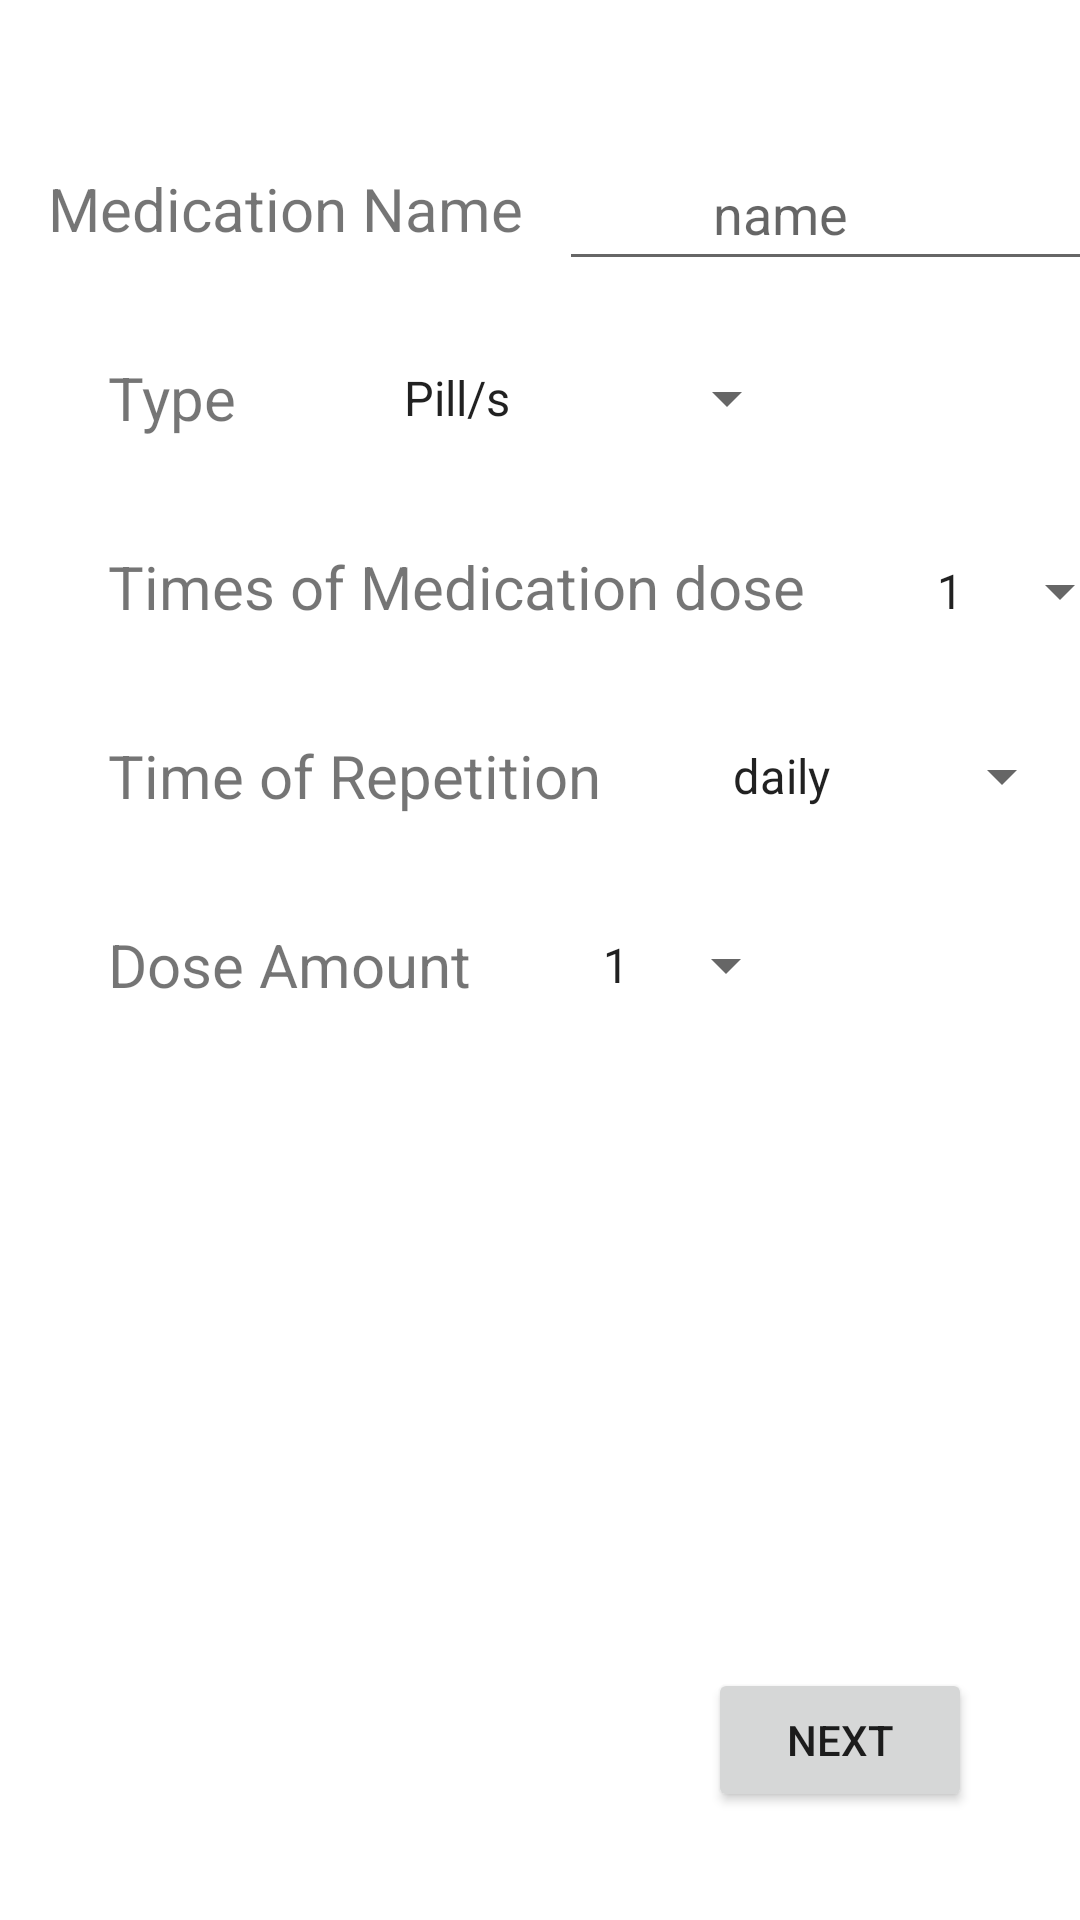

Layout XML and referenced resources for this Android screen:
<!-- AndroidManifest.xml: application theme Theme.MedicineReminder -->
<!-- res/layout/fragment_add_treatment.xml -->
<?xml version="1.0" encoding="utf-8"?>
<androidx.constraintlayout.widget.ConstraintLayout xmlns:android="http://schemas.android.com/apk/res/android"
    xmlns:app="http://schemas.android.com/apk/res-auto"
    xmlns:tools="http://schemas.android.com/tools"
    android:layout_width="match_parent"
    android:layout_height="match_parent">


    <TextView
        android:id="@+id/text_treat_name"
        android:layout_width="wrap_content"
        android:layout_height="wrap_content"
        android:layout_marginStart="16dp"
        android:layout_marginTop="56dp"
        android:text="@string/treatment_name"
        android:textSize="20sp"
        app:layout_constraintStart_toStartOf="parent"
        app:layout_constraintTop_toTopOf="parent" />

    <EditText
        android:id="@+id/editText_medication_name"
        android:layout_width="wrap_content"
        android:layout_height="wrap_content"
        android:layout_marginStart="64dp"
        android:layout_marginEnd="16dp"
        android:ems="10"
        android:hint="          name"
        android:inputType="textPersonName"
        android:minHeight="48dp"
        android:paddingStart="8dp"
        android:paddingEnd="0dp"
        app:layout_constraintBottom_toBottomOf="@+id/text_treat_name"
        app:layout_constraintEnd_toEndOf="parent"
        app:layout_constraintStart_toEndOf="@+id/text_treat_name"
        app:layout_constraintTop_toTopOf="@+id/text_treat_name" />

    <TextView
        android:id="@+id/text_type"
        android:layout_width="wrap_content"
        android:layout_height="wrap_content"
        android:layout_marginStart="36dp"
        android:layout_marginTop="36dp"
        android:text="@string/text_type"
        android:textSize="20sp"
        app:layout_constraintStart_toStartOf="parent"
        app:layout_constraintTop_toBottomOf="@+id/text_treat_name" />

    <Spinner
        android:id="@+id/spinner_treatment_type"
        android:entries="@array/medication_type"
        android:layout_width="wrap_content"
        android:layout_height="wrap_content"
        android:layout_marginStart="48dp"
        android:layout_marginTop="36dp"
        app:layout_constraintBottom_toBottomOf="@+id/text_type"
        app:layout_constraintStart_toEndOf="@+id/text_type"
        app:layout_constraintTop_toBottomOf="@+id/text_treat_name" />

    <TextView
        android:id="@+id/text_num_of_dose"
        android:layout_width="wrap_content"
        android:layout_height="wrap_content"
        android:layout_marginTop="36dp"
        android:text="@string/num_of_dose"
        android:textSize="20sp"
        app:layout_constraintStart_toStartOf="@+id/text_type"
        app:layout_constraintTop_toBottomOf="@+id/text_type" />

    <Spinner
        android:id="@+id/spinner_medication_dose"
        android:entries="@array/medication_dose"
        android:layout_width="wrap_content"
        android:layout_height="wrap_content"
        android:layout_marginStart="36dp"
        app:layout_constraintBottom_toBottomOf="@+id/text_num_of_dose"
        app:layout_constraintStart_toEndOf="@+id/text_num_of_dose"
        app:layout_constraintTop_toTopOf="@+id/text_num_of_dose"
        app:layout_constraintVertical_bias="1.0" />

    <TextView
        android:id="@+id/text_repetition"
        android:layout_width="wrap_content"
        android:layout_height="wrap_content"
        android:layout_marginTop="36dp"
        android:text="@string/text_repetition"
        android:textSize="20sp"
        app:layout_constraintStart_toStartOf="@+id/text_num_of_dose"
        app:layout_constraintTop_toBottomOf="@+id/text_num_of_dose" />


    <Spinner
        android:id="@+id/spinner_medication_repetition"
        android:layout_width="wrap_content"
        android:layout_height="wrap_content"
        android:entries="@array/repetition_time"
        android:layout_marginStart="36dp"
        app:layout_constraintBottom_toBottomOf="@+id/text_repetition"
        app:layout_constraintStart_toEndOf="@+id/text_repetition"
        app:layout_constraintTop_toTopOf="@+id/text_repetition" />

    <Button
        android:id="@+id/button_next"
        android:layout_width="wrap_content"
        android:layout_height="wrap_content"
        android:layout_marginEnd="36dp"
        android:layout_marginBottom="36dp"
        android:text="@string/button_next"
        app:layout_constraintBottom_toBottomOf="parent"
        app:layout_constraintEnd_toEndOf="parent" />

    <TextView
        android:id="@+id/text_dose_amount"
        android:layout_width="wrap_content"
        android:layout_height="wrap_content"
        android:layout_marginTop="36dp"
        android:text="@string/dose_amount"
        android:textSize="20sp"
        app:layout_constraintStart_toStartOf="@+id/text_repetition"
        app:layout_constraintTop_toBottomOf="@+id/text_repetition" />

    <Spinner
        android:id="@+id/spinner_dose_amount"
        android:layout_width="wrap_content"
        android:layout_height="wrap_content"
        android:entries="@array/medication_amount"
        android:layout_marginStart="36dp"
        app:layout_constraintBottom_toBottomOf="@+id/text_dose_amount"
        app:layout_constraintStart_toEndOf="@+id/text_dose_amount"
        app:layout_constraintTop_toTopOf="@+id/text_dose_amount" />

    <TextView
        android:id="@+id/tv_type_label"
        android:layout_width="wrap_content"
        android:layout_height="wrap_content"
        android:layout_marginStart="16dp"
        tools:text="pills"
        android:textSize="20sp"
        app:layout_constraintBottom_toBottomOf="@+id/spinner_dose_amount"
        app:layout_constraintStart_toEndOf="@+id/spinner_dose_amount"
        app:layout_constraintTop_toTopOf="@+id/spinner_dose_amount" />

    <TextView
        android:id="@+id/summary_tv"
        android:layout_width="wrap_content"
        android:layout_height="wrap_content"
        android:layout_marginTop="64dp"
        android:textSize="20sp"
        app:layout_constraintEnd_toEndOf="parent"
        app:layout_constraintStart_toStartOf="parent"
        app:layout_constraintTop_toBottomOf="@+id/spinner_dose_amount"
        tools:text="summary" />

</androidx.constraintlayout.widget.ConstraintLayout>
<!-- resources referenced by this layout -->
<resources>
  <string-array name="medication_amount">
          <item>1</item>
          <item>2</item>
          <item>3</item>
          <item>4</item>
          <item>5</item>
      </string-array>
  <string-array name="medication_dose">
         <item>1</item>
          <item>2</item>
          <item>3</item>
          <item>4</item>
          <item>5</item>
      </string-array>
  <string-array name="medication_type">
          <item>Pill/s</item>
          <item>drop/s</item>
          <item>capsule/s</item>
          <item>injection/s</item>
          <item>packet/s</item>
      </string-array>
  <string-array name="repetition_time">
          <item>daily</item>
          <item>weakly</item>
          <item>Monthly</item>
  
      </string-array>
  <string name="button_next">Next</string>
  <string name="dose_amount">Dose Amount</string>
  <string name="num_of_dose">Times of Medication dose</string>
  <string name="text_repetition">Time of Repetition</string>
  <string name="text_type">Type</string>
  <string name="treatment_name">Medication Name</string>
  <style name="Theme.MedicineReminder" parent="Theme.MaterialComponents.DayNight.DarkActionBar">
          
          <item name="colorPrimary">@color/purple_500</item>
          <item name="colorPrimaryVariant">@color/purple_700</item>
          <item name="colorOnPrimary">@color/white</item>
          
          <item name="colorSecondary">@color/teal_200</item>
          <item name="colorSecondaryVariant">@color/teal_700</item>
          <item name="colorOnSecondary">@color/white</item>
          
          <item name="android:statusBarColor" tools:targetApi="l">?attr/colorPrimaryVariant</item>
          
      </style>
  <!-- not gathered from this repository: default colours our renderer supplied (Android Studio template values) -->
  <color name="purple_500">#FF6200EE</color>
  <color name="purple_700">#FF3700B3</color>
  <color name="teal_200">#FF03DAC5</color>
  <color name="teal_700">#FF018786</color>
  <color name="white">#FFFFFFFF</color>
</resources>
